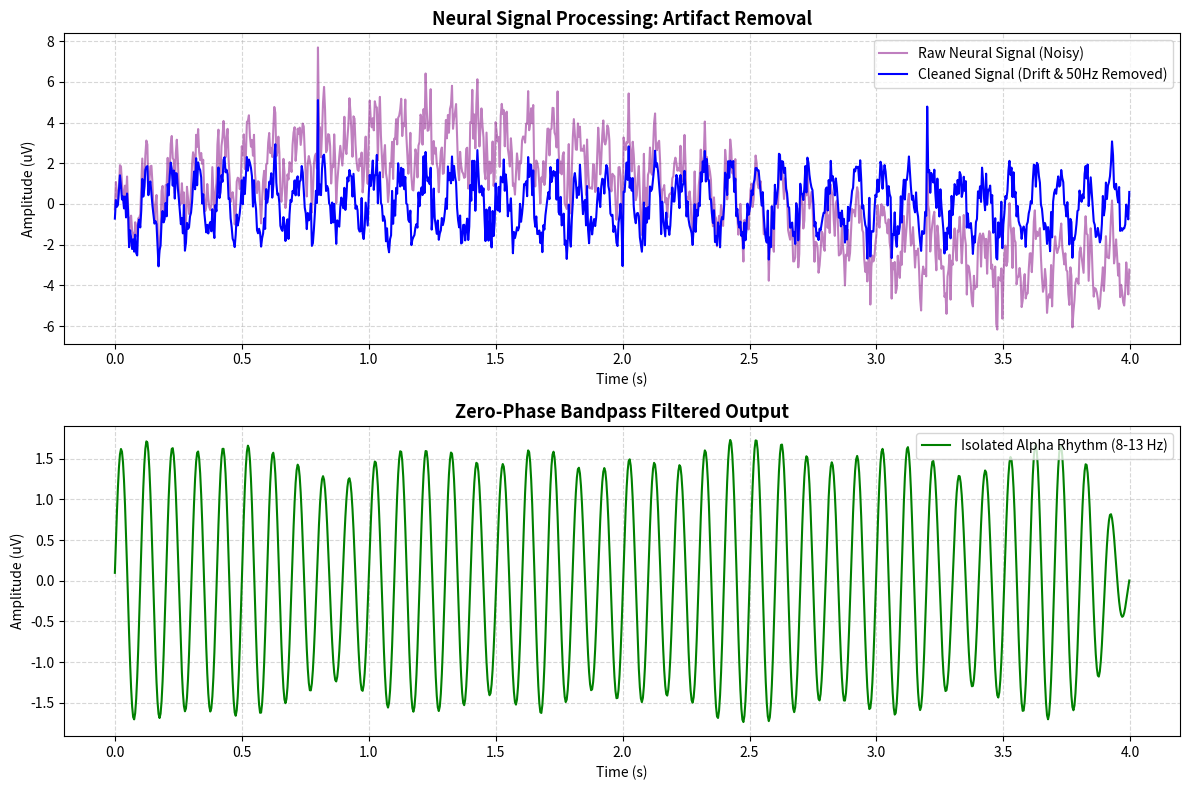

Generate this figure with matplotlib:
import numpy as np
import matplotlib.pyplot as plt
from scipy import signal

#1. simulated neural data

# Define time parameters and basic components
duration = 4.0
fs = 250.0
n_samples = int(fs*duration)
time = np.linspace(0, duration, n_samples, endpoint=False)

# Component A: low-frequency baseline drift (0.2 Hz slow wwave)
baseline_drift = 3.0 * np.sin(2 * np.pi * 0.2 *time)

#Componet B: target neural rhythm
alpha_rhythm = 1.5 * np.sin(2 * np.pi * 10.0 * time)

# Component C: Power linenoise (50 Hz electrical grid interference)
power_line = 0.8 * np.sin(2 * np.pi * 50.0 *time)

# Component D: Background noise
background_noise = np.random.normal(loc=0.0, scale=0.6, size=n_samples)

# Component E: Transient spike events (e.g., ERP components or spikes)
spikes = np.zeros(n_samples)
spike_indices = [200, 500, 800]
spikes[spike_indices] = [4.0, -3.5, 5.0]

# Combine into a single "Raw" neural signal
raw_neural_signal = baseline_drift + alpha_rhythm + power_line + background_noise + spikes


# 2. NEURAL FILTERING PIPELINE (USING FILTFILT)

# Step 1: High-Pass Filter (Remove slow baseline drift < 0.5 Hz)
b_hp, a_hp = signal.butter(4, 0.5, btype='high', fs=fs)
filtered_hp = signal.filtfilt(b_hp, a_hp, raw_neural_signal)

# Step 2: Notch Filter (Remove 50 Hz electrical line noise)
# Q-factor controls how narrow/sharp the notch filter is
b_notch, a_notch = signal.iirnotch(w0=50.0, Q=30.0, fs=fs)
filtered_notch = signal.filtfilt(b_notch, a_notch, filtered_hp)

# Step 3: Bandpass Filter (Isolate Alpha Band: 8.0 Hz to 13.0 Hz)
b_bp, a_bp = signal.butter(4, [8.0, 13.0], btype='band', fs=fs)
alpha_band_signal = signal.filtfilt(b_bp, a_bp, filtered_notch)



# 3. VISUALIZATION

plt.figure(figsize=(12, 8))

# Plot 1: Raw vs Cleaned Comparison
plt.subplot(2, 1, 1)
plt.plot(time, raw_neural_signal, label="Raw Neural Signal (Noisy)", color="purple", alpha=0.5)
plt.plot(time, filtered_notch, label="Cleaned Signal (Drift & 50Hz Removed)", color="blue", linewidth=1.5)
plt.title("Neural Signal Processing: Artifact Removal", fontsize=13, fontweight='bold')
plt.xlabel("Time (s)")
plt.ylabel("Amplitude (uV)")
plt.grid(True, linestyle="--", alpha=0.5)
plt.legend(loc="upper right")

# Plot 2: Isolated Neural Rhythm (Alpha Band)
plt.subplot(2, 1, 2)
plt.plot(time, alpha_band_signal, label="Isolated Alpha Rhythm (8-13 Hz)", color="green", linewidth=1.5)
plt.title("Zero-Phase Bandpass Filtered Output", fontsize=13, fontweight='bold')
plt.xlabel("Time (s)")
plt.ylabel("Amplitude (uV)")
plt.grid(True, linestyle="--", alpha=0.5)
plt.legend(loc="upper right")

plt.tight_layout()
plt.show()
